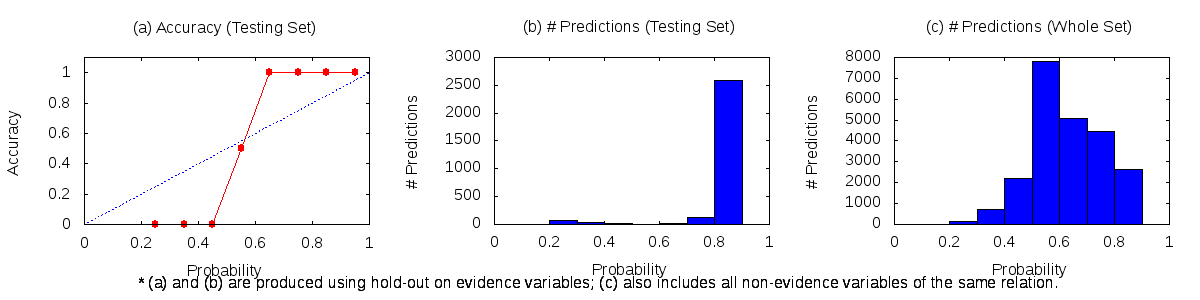

Data behind this chart, as committed beside it:
0.1	0.2	2	0	0
0.2	0.3	136	0	71
0.3	0.4	714	0	40
0.4	0.5	2182	0	12
0.5	0.6	7819	2	2
0.6	0.7	5094	9	0
0.7	0.8	4456	117	0
0.8	0.9	2617	2593	0
0.9	1	7	7	0
